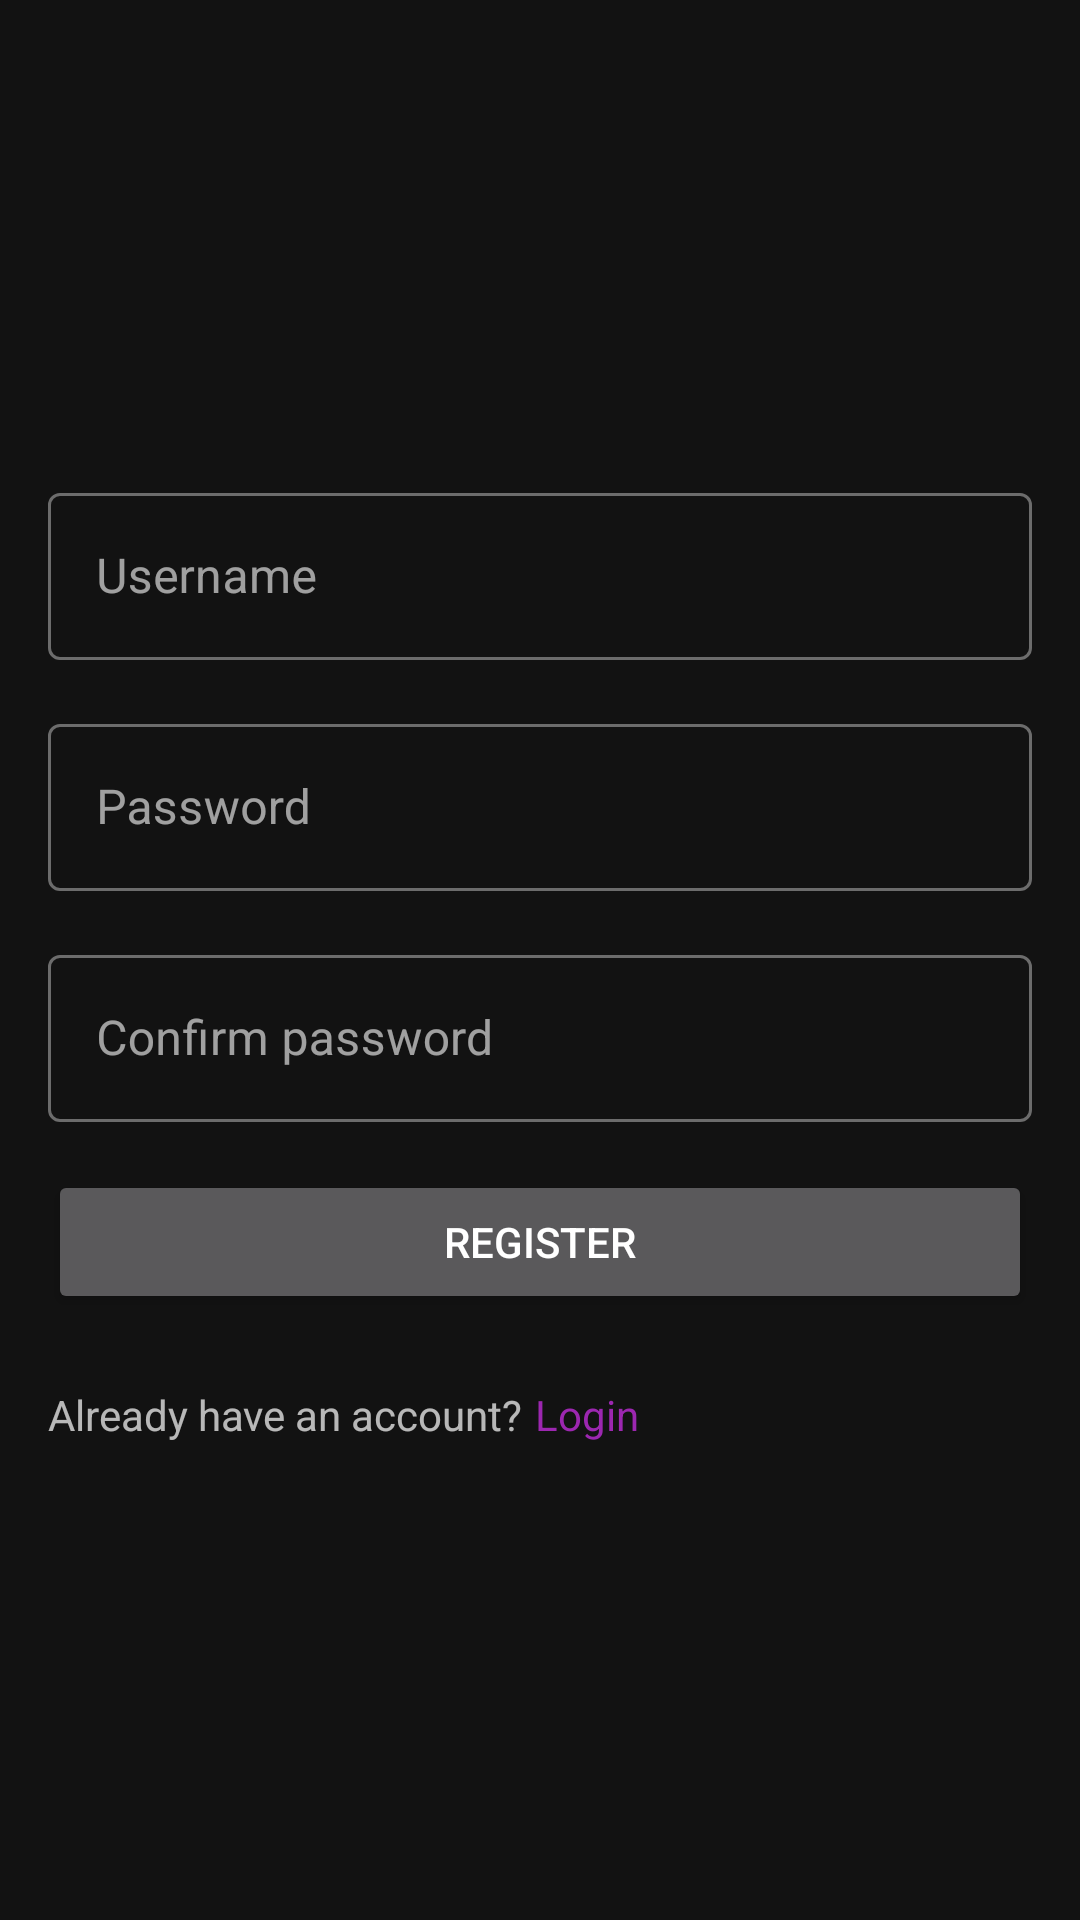

Write the Android layout XML for this screen, with the resource values it uses.
<!-- AndroidManifest.xml: application theme AppTheme -->
<!-- res/layout/fragment_register.xml -->
<?xml version="1.0" encoding="utf-8"?>
<LinearLayout xmlns:android="http://schemas.android.com/apk/res/android"
    android:layout_width="match_parent"
    android:layout_height="match_parent"
    android:gravity="center"
    android:orientation="vertical">

    <ScrollView
        android:layout_width="match_parent"
        android:layout_height="wrap_content">

        <LinearLayout
            android:layout_width="match_parent"
            android:layout_height="wrap_content"
            android:gravity="center"
            android:orientation="vertical"
            android:padding="16dp">

            <com.google.android.material.textfield.TextInputLayout
                style="@style/Widget.MaterialComponents.TextInputLayout.OutlinedBox"
                android:layout_width="match_parent"
                android:layout_height="wrap_content"
                android:hint="@string/username">

                <com.google.android.material.textfield.TextInputEditText
                    android:id="@+id/username"
                    android:layout_width="match_parent"
                    android:layout_height="wrap_content"
                    android:inputType="text" />
            </com.google.android.material.textfield.TextInputLayout>

            <com.google.android.material.textfield.TextInputLayout
                android:id="@+id/password_layout"
                style="@style/Widget.MaterialComponents.TextInputLayout.OutlinedBox"
                android:layout_width="match_parent"
                android:layout_height="wrap_content"
                android:layout_marginTop="16dp"
                android:hint="@string/password">

                <com.google.android.material.textfield.TextInputEditText
                    android:id="@+id/password"
                    android:layout_width="match_parent"
                    android:layout_height="wrap_content"
                    android:inputType="textPassword" />
            </com.google.android.material.textfield.TextInputLayout>

            <com.google.android.material.textfield.TextInputLayout
                android:id="@+id/password_confirm_layout"
                style="@style/Widget.MaterialComponents.TextInputLayout.OutlinedBox"
                android:layout_width="match_parent"
                android:layout_height="wrap_content"
                android:layout_marginTop="16dp"
                android:hint="@string/password_confirm">

                <com.google.android.material.textfield.TextInputEditText
                    android:id="@+id/password_confirm"
                    android:layout_width="match_parent"
                    android:layout_height="wrap_content"
                    android:inputType="textPassword" />
            </com.google.android.material.textfield.TextInputLayout>

            <Button
                android:id="@+id/register"
                android:layout_width="match_parent"
                android:layout_height="wrap_content"
                android:layout_marginTop="16dp"
                android:text="@string/register" />

            <LinearLayout
                android:layout_width="match_parent"
                android:layout_height="wrap_content"
                android:layout_marginTop="24dp"
                android:orientation="horizontal">

                <com.google.android.material.textview.MaterialTextView
                    android:layout_width="wrap_content"
                    android:layout_height="wrap_content"
                    android:layout_marginEnd="4dp"
                    android:text="@string/already_have_an_account" />

                <com.google.android.material.textview.MaterialTextView
                    android:id="@+id/go_to_login_tv"
                    android:layout_width="wrap_content"
                    android:layout_height="wrap_content"
                    android:text="@string/login"
                    android:textColor="@color/colorPrimary" />
            </LinearLayout>
        </LinearLayout>
    </ScrollView>
</LinearLayout>
<!-- resources referenced by this layout -->
<resources>
  <color name="colorPrimary">#9C27B0</color>
  <string name="already_have_an_account">Already have an account?</string>
  <string name="login">Login</string>
  <string name="password">Password</string>
  <string name="password_confirm">Confirm password</string>
  <string name="register">Register</string>
  <string name="username">Username</string>
  <style name="AppTheme" parent="Theme.MaterialComponents">
          <item name="colorPrimary">@color/colorPrimary</item>
          <item name="colorPrimaryDark">@color/colorPrimaryDark</item>
          <item name="colorAccent">@color/colorAccent</item>
      </style>
  <color name="colorPrimaryDark">#722C98</color>
  <color name="colorAccent">#B027A9</color>
</resources>
